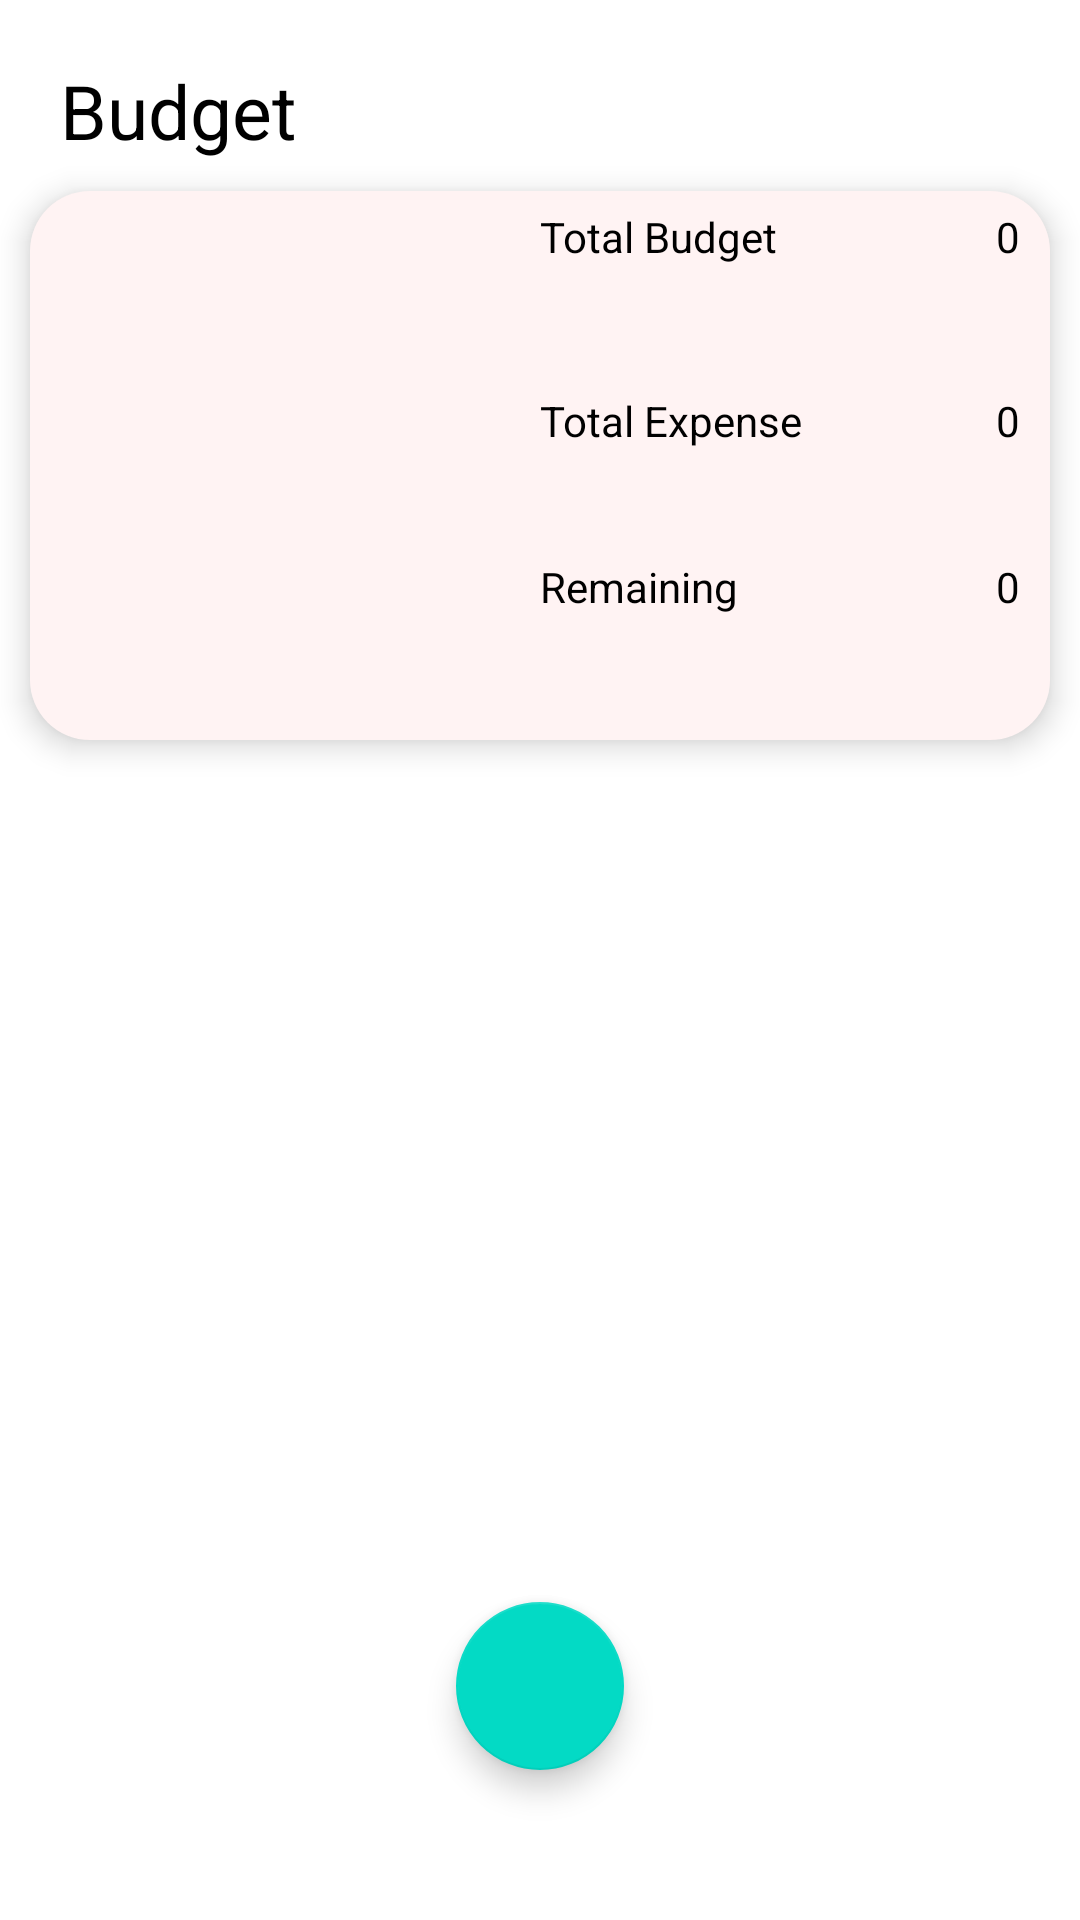

The Android layout XML behind this screen, and the referenced resources:
<!-- AndroidManifest.xml: application theme Theme.BudgetApp -->
<!-- res/layout/fragment_budget.xml -->
<?xml version="1.0" encoding="utf-8"?>
<androidx.constraintlayout.widget.ConstraintLayout xmlns:android="http://schemas.android.com/apk/res/android"
    xmlns:app="http://schemas.android.com/apk/res-auto"
    xmlns:tools="http://schemas.android.com/tools"
    android:layout_width="match_parent"
    android:layout_height="match_parent"
    tools:context=".screens.budgetscreen.BudgetFragment">


    <TextView
        android:id="@+id/tvbudget"
        android:layout_width="wrap_content"
        android:layout_height="wrap_content"
        android:layout_margin="20dp"
        android:text="@string/budget"
        android:textColor="@color/black"
        android:textSize="25sp"
        app:layout_constraintLeft_toLeftOf="parent"
        app:layout_constraintTop_toTopOf="parent" />

    <LinearLayout
        android:id="@+id/linearcontainer"
        android:layout_width="match_parent"
        android:layout_height="183dp"
        android:layout_marginHorizontal="10dp"
        android:layout_marginTop="10dp"
        android:background="@drawable/bg_linear"
        android:elevation="6dp"
        app:layout_constraintLeft_toLeftOf="parent"
        app:layout_constraintRight_toRightOf="parent"
        app:layout_constraintTop_toBottomOf="@id/tvbudget">

        <LinearLayout
            android:layout_width="match_parent"
            android:layout_height="match_parent"
            android:layout_weight="1">


        </LinearLayout>

        <LinearLayout
            android:layout_width="match_parent"
            android:layout_height="match_parent"
            android:layout_marginRight="10dp"
            android:layout_weight="1"
            android:orientation="vertical">

            <LinearLayout
                android:layout_width="match_parent"
                android:layout_height="match_parent"
                android:layout_weight="1"
                android:gravity="center_vertical|center">

                <TextView
                    android:layout_width="wrap_content"
                    android:layout_height="wrap_content"
                    android:layout_weight="1"
                    android:text="@string/total_budget"
                    android:textAlignment="textStart"
                    android:textColor="@color/black" />

                <TextView
                    android:id="@+id/tv_totalbudget"
                    android:layout_width="wrap_content"
                    android:layout_height="wrap_content"
                    android:layout_weight="1"
                    android:text="0"
                    android:textAlignment="textEnd"
                    android:textColor="@color/black" />

            </LinearLayout>

            <LinearLayout
                android:layout_width="match_parent"
                android:layout_height="match_parent"
                android:layout_weight="1"
                android:gravity="center_vertical">

            </LinearLayout>

            <LinearLayout
                android:layout_width="match_parent"
                android:layout_height="match_parent"
                android:layout_weight="1"
                android:gravity="center">

                <TextView
                    android:layout_width="wrap_content"
                    android:layout_height="wrap_content"
                    android:layout_weight="1"
                    android:text="@string/ex"
                    android:textColor="@color/black" />

                <TextView
                    android:id="@+id/tv_totalbudgetExpense"
                    android:layout_width="wrap_content"
                    android:layout_height="wrap_content"
                    android:layout_weight="1"
                    android:text="0"
                    android:textAlignment="textEnd"
                    android:textColor="@color/black" />
            </LinearLayout>

            <LinearLayout
                android:layout_width="match_parent"
                android:layout_height="match_parent"
                android:layout_weight="1">


            </LinearLayout>

            <LinearLayout
                android:layout_width="match_parent"
                android:layout_height="match_parent"
                android:layout_weight="1">

                <TextView
                    android:layout_width="wrap_content"
                    android:layout_height="wrap_content"
                    android:layout_weight="1"
                    android:text="@string/remaining"
                    android:textColor="@color/black" />

                <TextView
                    android:id="@+id/tv_totalbudgetRemaining"
                    android:layout_width="wrap_content"
                    android:layout_height="wrap_content"
                    android:layout_weight="1"
                    android:text="0"
                    android:textAlignment="textEnd"
                    android:textColor="@color/black" />
            </LinearLayout>

            <LinearLayout
                android:layout_width="match_parent"
                android:layout_height="match_parent"
                android:layout_weight="1"
                android:gravity="center_vertical">



            </LinearLayout>
        </LinearLayout>

    </LinearLayout>

    <androidx.recyclerview.widget.RecyclerView
        android:id="@+id/rvbudgets"
        android:layout_width="match_parent"
        android:layout_height="0dp"
        android:layout_marginHorizontal="10dp"
        android:layout_marginTop="5dp"
        app:layout_constraintBottom_toBottomOf="parent"
        app:layout_constraintTop_toBottomOf="@id/linearcontainer"
        tools:listitem="@layout/item_card" />

    <com.google.android.material.floatingactionbutton.FloatingActionButton
        android:id="@+id/floating"
        android:layout_width="wrap_content"
        android:layout_height="wrap_content"
        android:layout_marginBottom="50dp"
        app:layout_constraintBottom_toBottomOf="parent"
        app:layout_constraintLeft_toLeftOf="parent"
        android:contentDescription="d"
        app:layout_constraintRight_toRightOf="parent" />


</androidx.constraintlayout.widget.ConstraintLayout>
<!-- res/layout/item_card.xml (included above) -->
<?xml version="1.0" encoding="utf-8"?>
<androidx.cardview.widget.CardView xmlns:android="http://schemas.android.com/apk/res/android"
    xmlns:app="http://schemas.android.com/apk/res-auto"
    android:layout_width="150dp"
    android:layout_height="153dp"
    android:layout_margin="5dp"
    android:backgroundTint="#FCDFC1"
    app:cardCornerRadius="20dp"
    app:cardElevation="6dp">

    <androidx.constraintlayout.widget.ConstraintLayout
        android:layout_width="match_parent"
        android:layout_height="match_parent">


        <TextView
            android:id="@+id/tvbudgetname"
            android:layout_width="wrap_content"
            android:layout_height="wrap_content"
            android:layout_margin="18dp"
            android:text="Water"
            android:textColor="@color/black"
            app:layout_constraintLeft_toLeftOf="parent"
            app:layout_constraintTop_toTopOf="parent" />

        <View
            android:id="@+id/line"
            android:layout_width="77dp"
            android:layout_height="2dp"
            android:layout_marginTop="36dp"
            android:background="#770000"
            app:layout_constraintRight_toRightOf="parent"
            app:layout_constraintTop_toBottomOf="@id/tvbudgetname" />

        <TextView
            android:id="@+id/tv_budget_sum"
            android:layout_width="wrap_content"
            android:layout_height="wrap_content"
            android:layout_marginTop="4dp"
            android:text="@string/_200_000"
            app:layout_constraintLeft_toLeftOf="@id/line"
            app:layout_constraintTop_toBottomOf="@id/line" />

    </androidx.constraintlayout.widget.ConstraintLayout>

</androidx.cardview.widget.CardView>
<!-- resources referenced by this layout -->
<resources>
  <!-- drawable bg_linear (drawable) -->
  <?xml version="1.0" encoding="utf-8"?>
  <selector xmlns:android="http://schemas.android.com/apk/res/android">
  
      <item>
  
          <shape android:shape="rectangle">
              <corners android:radius="20dp"/>
              <solid android:color="#FFF3F3"/>
          </shape>
      </item>
  </selector>
  <string name="_200_000">200 000</string>
  <string name="budget">Budget</string>
  <string name="ex">Total Expense</string>
  <string name="remaining">Remaining</string>
  <string name="total_budget">Total Budget</string>
  <style name="Theme.BudgetApp" parent="Theme.MaterialComponents.DayNight.NoActionBar">
          
          <item name="colorPrimary">@color/purple_500</item>
          <item name="colorPrimaryVariant">@color/purple_700</item>
          <item name="colorOnPrimary">@color/white</item>
          
          <item name="colorSecondary">@color/teal_200</item>
          <item name="colorSecondaryVariant">@color/teal_700</item>
          <item name="colorOnSecondary">@color/black</item>
          
          <item name="android:statusBarColor">#585858</item>
  
  
          
      </style>
  <!-- not gathered from this repository: default colours our renderer supplied (Android Studio template values) -->
  <color name="purple_500">#FF6200EE</color>
  <color name="purple_700">#FF3700B3</color>
  <color name="teal_200">#FF03DAC5</color>
  <color name="teal_700">#FF018786</color>
  <color name="black">#FF000000</color>
  <color name="white">#FFFFFFFF</color>
</resources>
